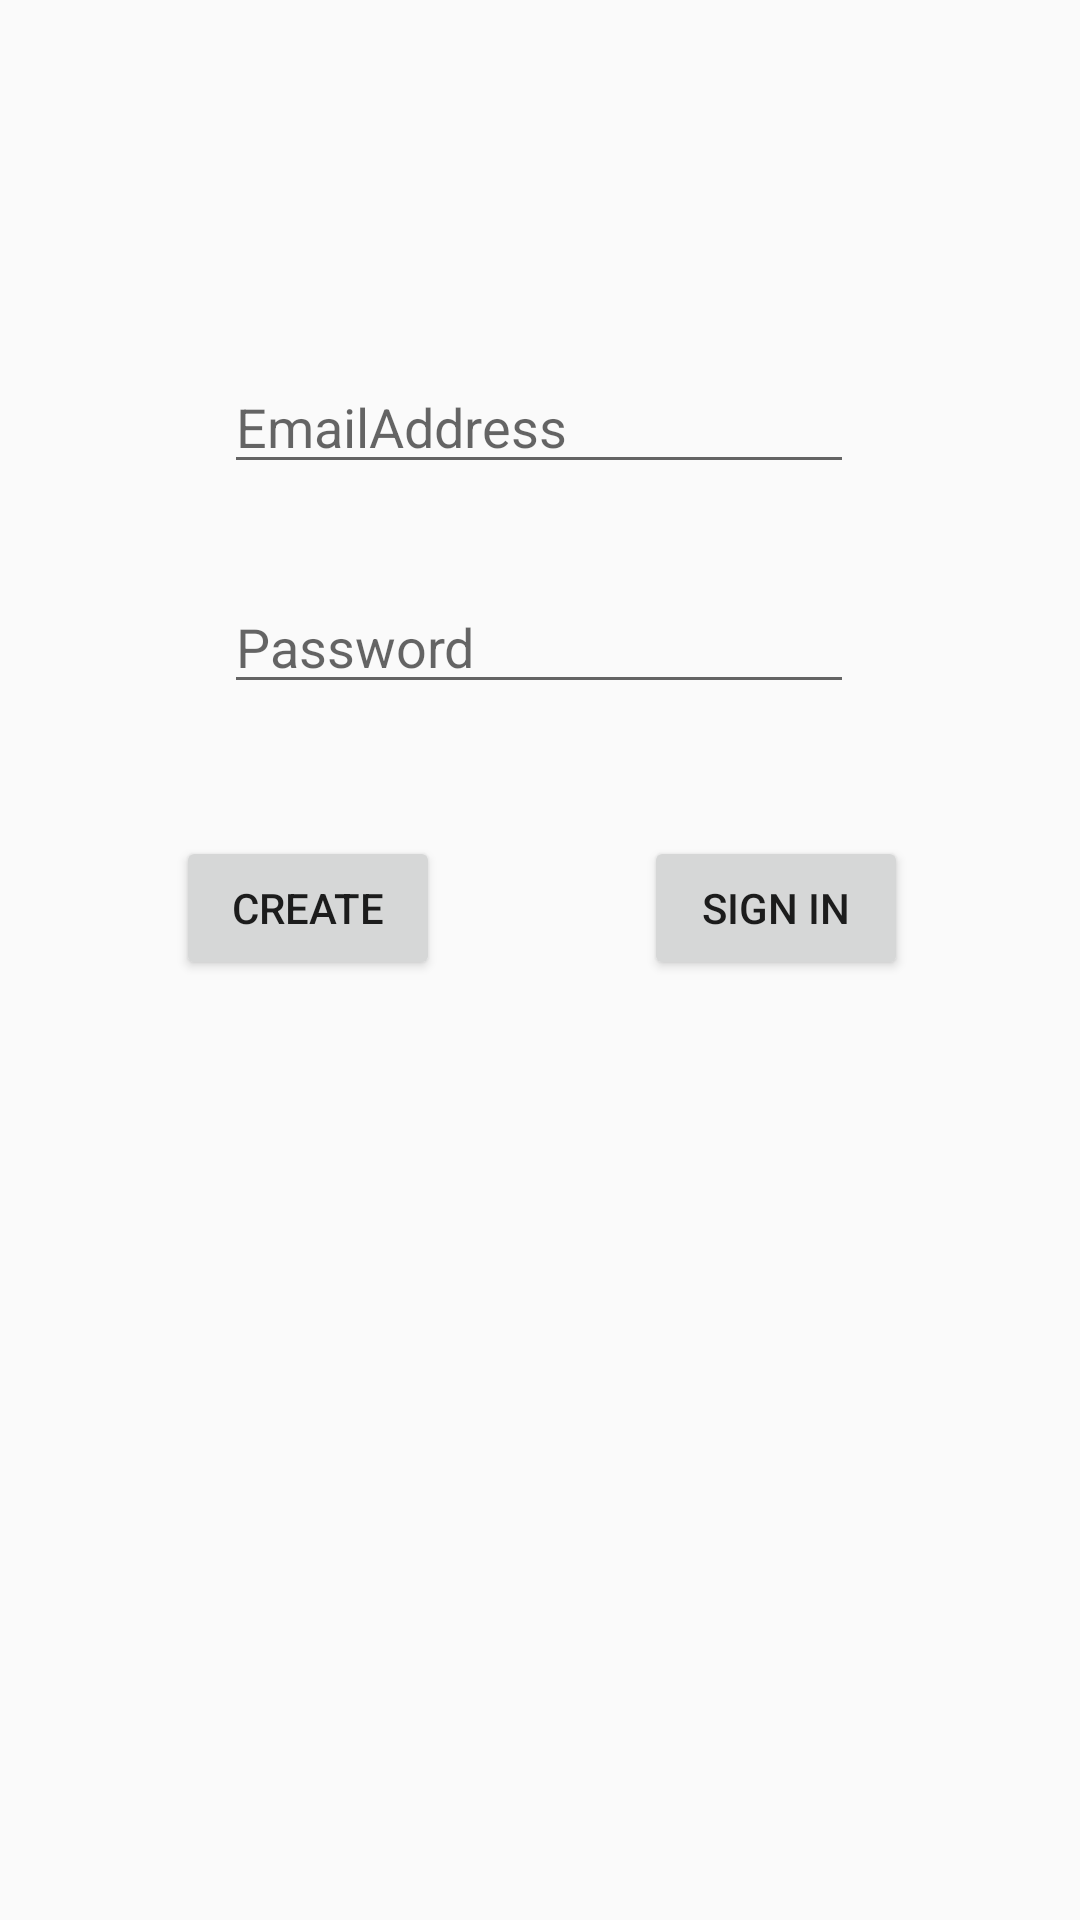

Produce the Android XML layout that renders to this screen, including the resource entries it uses.
<!-- AndroidManifest.xml: application theme Theme.AppCompat.Light.NoActionBar -->
<!-- res/layout/activity_logon.xml -->
<?xml version="1.0" encoding="utf-8"?>
<androidx.constraintlayout.widget.ConstraintLayout
    xmlns:android="http://schemas.android.com/apk/res/android"
    xmlns:app="http://schemas.android.com/apk/res-auto"
    xmlns:tools="http://schemas.android.com/tools"
    android:id="@+id/activityLogon"
    android:layout_width="match_parent"
    android:layout_height="match_parent"
    android:padding="@dimen/box_inset_layout_padding"
    tools:context=".LogonActivity" >

    <EditText
        android:id="@+id/editEmailAddress"
        android:layout_width="wrap_content"
        android:layout_height="wrap_content"
        android:layout_marginStart="100dp"
        android:layout_marginTop="120dp"
        android:layout_marginEnd="101dp"
        android:hint="EmailAddress"
        android:ems="10"
        android:inputType="textEmailAddress"
        app:layout_constraintEnd_toEndOf="parent"
        app:layout_constraintStart_toStartOf="parent"
        app:layout_constraintTop_toTopOf="parent" />

    <EditText
        android:id="@+id/editPassword"
        android:layout_width="wrap_content"
        android:layout_height="wrap_content"
        android:layout_marginStart="100dp"
        android:layout_marginTop="32dp"
        android:layout_marginEnd="101dp"
        android:hint="Password"
        android:ems="10"
        android:inputType="textPassword"
        app:layout_constraintEnd_toEndOf="parent"
        app:layout_constraintStart_toStartOf="parent"
        app:layout_constraintTop_toBottomOf="@+id/editEmailAddress" />

    <Button
        android:id="@+id/buttonLogon"
        android:layout_width="wrap_content"
        android:layout_height="wrap_content"
        android:layout_marginStart="34dp"
        android:layout_marginTop="44dp"
        android:layout_marginEnd="100dp"
        android:text="Sign In"
        android:onClick="signIn"
        app:layout_constraintEnd_toEndOf="parent"
        app:layout_constraintStart_toEndOf="@+id/buttonCreatAccount"
        app:layout_constraintTop_toBottomOf="@+id/editPassword" />

    <Button
        android:id="@+id/buttonCreatAccount"
        android:layout_width="wrap_content"
        android:layout_height="wrap_content"
        android:layout_marginStart="101dp"
        android:layout_marginTop="44dp"
        android:layout_marginEnd="34dp"
        android:text="Create"
        android:onClick="create"
        app:layout_constraintEnd_toStartOf="@+id/buttonLogon"
        app:layout_constraintStart_toStartOf="parent"
        app:layout_constraintTop_toBottomOf="@+id/editPassword" />
</androidx.constraintlayout.widget.ConstraintLayout>
<!-- resources referenced by this layout -->
<resources>

</resources>
